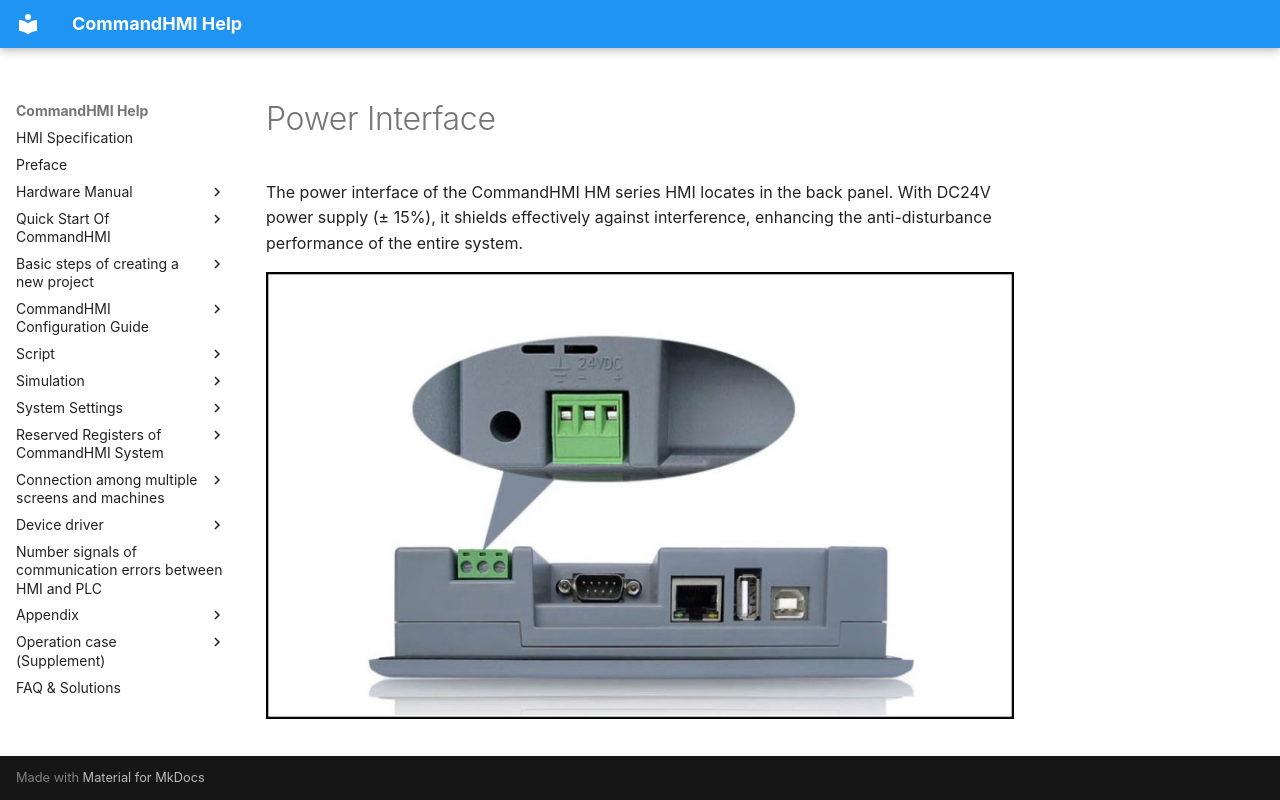

repository: AceAutomation/commandhmi-aide · page: en/hardware/structure/power.html · generator: mkdocs

# Power Interface

The power interface of the CommandHMI HM series HMI locates in the back panel. With DC24V power supply (± 15%), it shields effectively against interference, enhancing the anti-disturbance performance of the entire system.

<img src="power.files/image002.jpg" width="776" />
